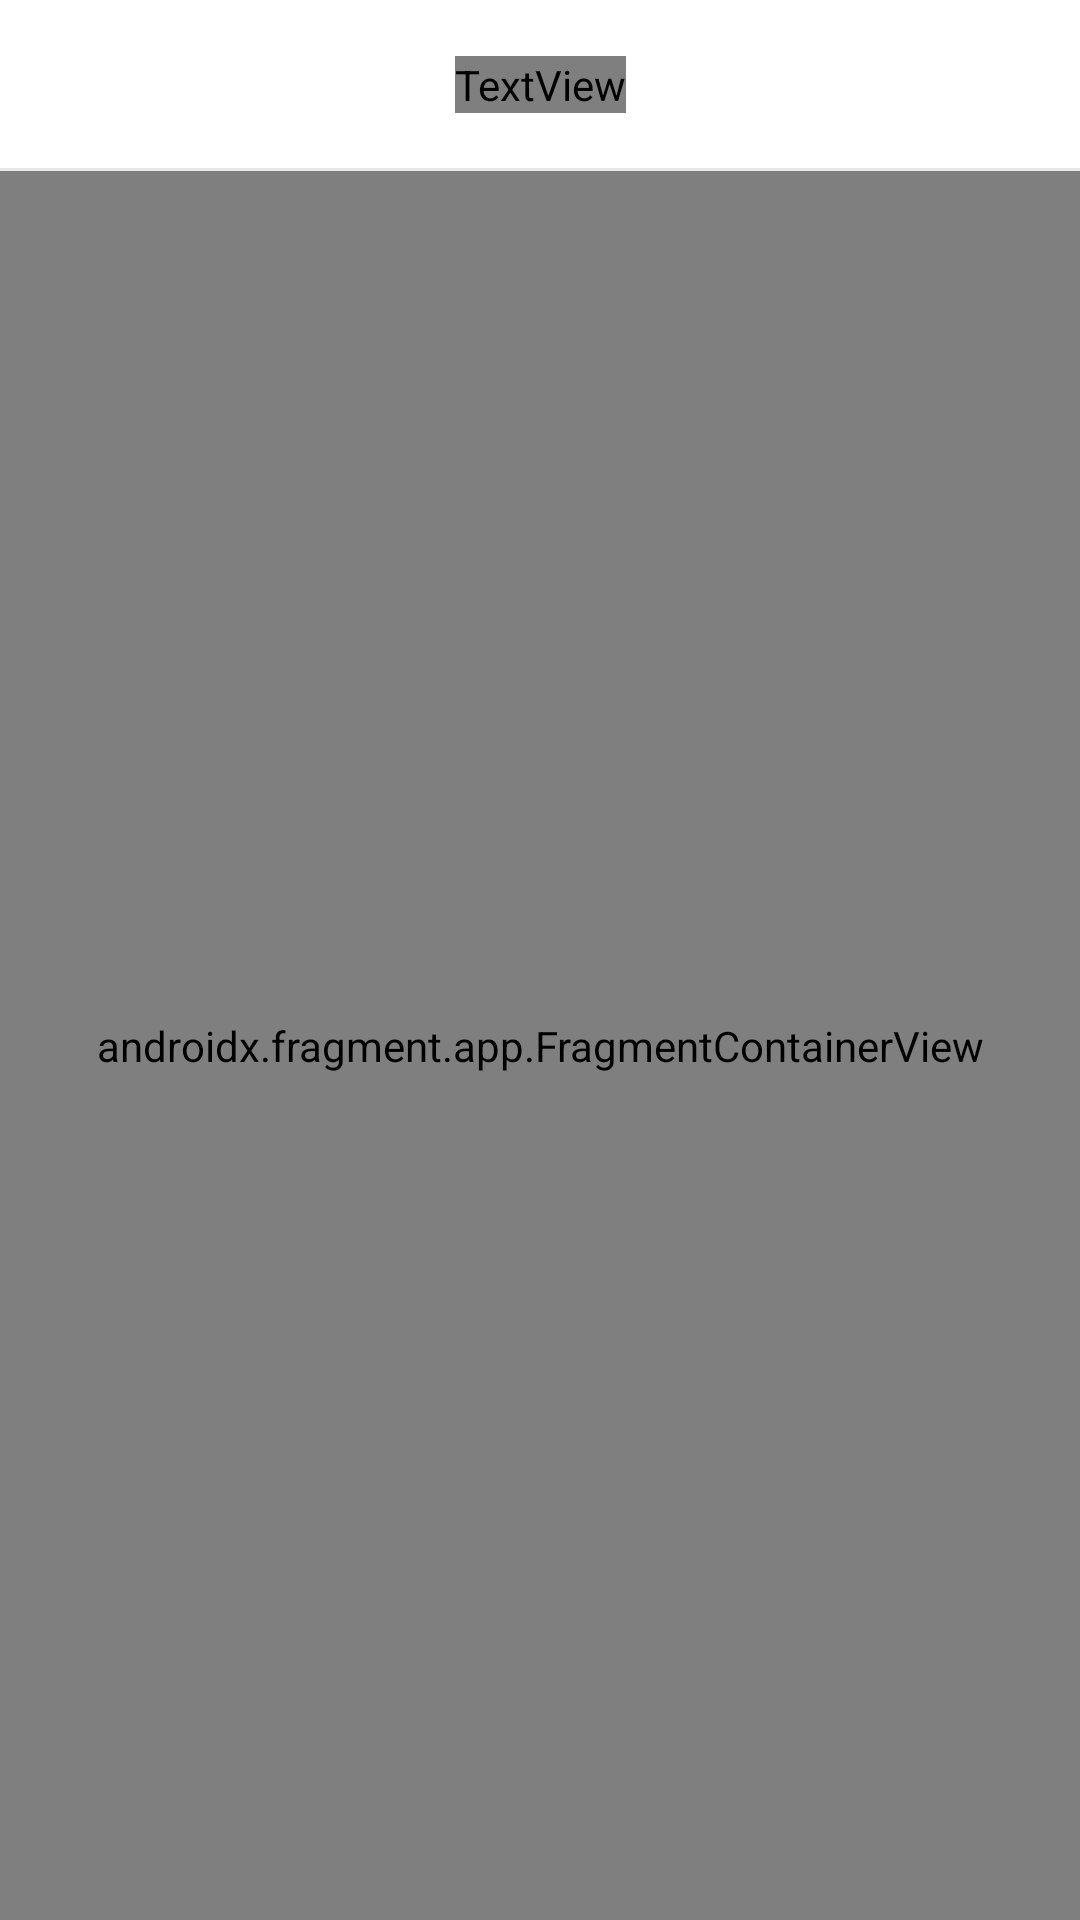

Produce the Android XML layout that renders to this screen, including the resource entries it uses.
<!-- AndroidManifest.xml: application theme Theme.TrendingGithubRepositories -->
<!-- res/layout/activity_main.xml -->
<layout xmlns:android="http://schemas.android.com/apk/res/android"
    xmlns:app="http://schemas.android.com/apk/res-auto"
    xmlns:tools="http://schemas.android.com/tools">

    <data>

        <variable
            name="viewModel"
            type="com.example.trendinggithubrepositories.MainViewModel" />
    </data>

    <androidx.constraintlayout.widget.ConstraintLayout
        android:id="@+id/relativeLayout"
        android:layout_width="match_parent"
        android:layout_height="match_parent"
        tools:context=".MainActivity">

        <include
            android:id="@+id/include_toolbar"
            layout="@layout/toolbar"
            app:layout_constraintEnd_toEndOf="parent"
            app:layout_constraintStart_toStartOf="parent"
            app:layout_constraintTop_toTopOf="parent" />

        <FrameLayout
            android:id="@+id/flFragment"
            android:layout_width="match_parent"
            android:layout_height="0dp"
            app:layout_constraintBottom_toBottomOf="parent"
            app:layout_constraintEnd_toEndOf="parent"
            app:layout_constraintStart_toStartOf="parent"
            app:layout_constraintTop_toBottomOf="@id/include_toolbar">

            <androidx.fragment.app.FragmentContainerView
                android:id="@+id/newsNavHostFragment"
                android:name="androidx.navigation.fragment.NavHostFragment"
                android:layout_width="match_parent"
                android:layout_height="match_parent"
                app:defaultNavHost="true"
                app:navGraph="@navigation/trending_nav_graph" />

        </FrameLayout>
    </androidx.constraintlayout.widget.ConstraintLayout>
</layout>
<!-- res/layout/toolbar.xml (included above) -->
<?xml version="1.0" encoding="utf-8"?>
<androidx.constraintlayout.widget.ConstraintLayout xmlns:android="http://schemas.android.com/apk/res/android"
    xmlns:app="http://schemas.android.com/apk/res-auto"
    android:layout_width="match_parent"
    android:layout_height="wrap_content"
    xmlns:tools="http://schemas.android.com/tools">

    <androidx.appcompat.widget.Toolbar
        android:id="@+id/toolbar"
        android:layout_width="match_parent"
        android:layout_height="wrap_content"
        android:background="@color/white"
        android:minHeight="?attr/actionBarSize"
        android:theme="?attr/actionBarTheme"
        app:layout_constraintEnd_toEndOf="parent"
        app:layout_constraintStart_toStartOf="parent"
        app:layout_constraintTop_toTopOf="parent"
        app:title="@null"
        app:titleTextColor="@color/transparent" />

    <View
        android:id="@+id/v_divider_toolbar"
        android:layout_width="match_parent"
        android:layout_height="@dimen/divider_height_1"
        android:background="@color/divider_color"
        android:visibility="visible"
        app:layout_constraintEnd_toEndOf="parent"
        app:layout_constraintStart_toStartOf="parent"
        app:layout_constraintTop_toBottomOf="@id/toolbar" />

    <TextView
        android:id="@+id/tv_toolbar_title"
        android:layout_width="wrap_content"
        android:layout_height="wrap_content"
        android:fontFamily="@font/roboto_medium"
        android:text="@string/trending"
        android:textColor="@color/black"
        android:textSize="@dimen/text_size_15"
        app:layout_constraintBottom_toBottomOf="@id/toolbar"
        app:layout_constraintEnd_toEndOf="parent"
        app:layout_constraintStart_toStartOf="parent"
        app:layout_constraintTop_toTopOf="parent" />

    <ImageView
        android:id="@+id/ic_options_menu"
        tools:ignore="HardcodedText"
        android:layout_width="wrap_content"
        android:layout_height="wrap_content"
        android:layout_marginEnd="@dimen/margin_16"
        android:visibility="gone"
        android:contentDescription="optionsMenu"
        app:layout_constraintBottom_toBottomOf="@id/toolbar"
        app:layout_constraintEnd_toEndOf="parent"
        app:layout_constraintTop_toTopOf="parent"
        app:srcCompat="@drawable/ic_option_menu" />

</androidx.constraintlayout.widget.ConstraintLayout>
<!-- resources referenced by this layout -->
<resources>
  <color name="black">#FF000000</color>
  <color name="divider_color">#E8E8E8</color>
  <color name="transparent">#00000000</color>
  <color name="white">#FFFFFFFF</color>
  <dimen name="divider_height_1">1dp</dimen>
  <dimen name="margin_16">16dp</dimen>
  <dimen name="text_size_15">15sp</dimen>
  <!-- drawable ic_option_menu (drawable) -->
  <vector xmlns:android="http://schemas.android.com/apk/res/android"
      android:width="36dp"
      android:height="36dp"
      android:viewportWidth="36"
      android:viewportHeight="36">
    <path
        android:pathData="M32.7,9.6c-1.4,1.4 -0.7,3.5 1.1,3.2 0.9,-0.2 1.7,-1 1.7,-1.7 0,-1.6 -1.8,-2.5 -2.8,-1.5z"
        android:fillColor="#000000"
        android:strokeColor="#00000000"/>
    <path
        android:pathData="M32.2,18.7c0.4,2.1 3.3,2.5 3.3,0.3 0,-0.8 -0.8,-1.6 -1.8,-1.8 -1.4,-0.3 -1.8,0.1 -1.5,1.5z"
        android:fillColor="#000000"
        android:strokeColor="#00000000"/>
    <path
        android:pathData="M32.7,24.6c-1.4,1.4 -0.7,3.5 1.1,3.2 0.9,-0.2 1.7,-1 1.7,-1.7 0,-1.6 -1.8,-2.5 -2.8,-1.5z"
        android:fillColor="#000000"
        android:strokeColor="#00000000"/>
  </vector>
  <string name="trending">Trending</string>
  <style name="Theme.TrendingGithubRepositories" parent="Theme.MaterialComponents.DayNight.NoActionBar">
          
          <item name="colorPrimary">@color/purple_500</item>
          <item name="colorPrimaryVariant">@color/purple_700</item>
          <item name="colorOnPrimary">@color/white</item>
          
          <item name="colorSecondary">@color/teal_200</item>
          <item name="colorSecondaryVariant">@color/teal_700</item>
          <item name="colorOnSecondary">@color/black</item>
          
          <item name="android:statusBarColor" tools:targetApi="l">?attr/colorPrimaryVariant</item>
          
      </style>
  <color name="purple_500">#FF6200EE</color>
  <color name="purple_700">#FF3700B3</color>
  <color name="teal_200">#FF03DAC5</color>
  <color name="teal_700">#FF018786</color>
</resources>
